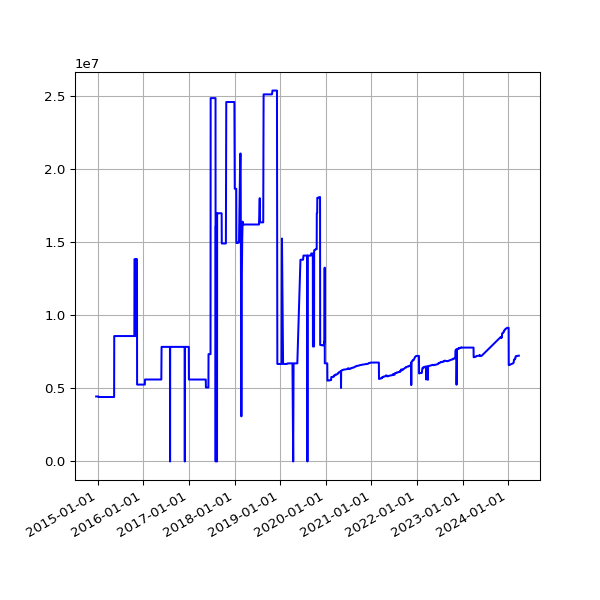

The data file committed next to this chart (first rows):
date, value
2014-12-20 02:31:59 +0000, 4450152
2014-12-21 02:08:34 +0000, 4450152
2014-12-22 02:09:19 +0000, 4450152
2014-12-23 02:08:53 +0000, 4450152
2014-12-24 02:12:21 +0000, 4450152
2014-12-25 06:47:47 +0000, 4450152
2014-12-26 02:17:30 +0000, 4450152
2014-12-27 02:12:03 +0000, 4450152
2014-12-28 02:11:49 +0000, 4450152
2014-12-29 02:08:04 +0000, 4450152
2014-12-30 02:11:03 +0000, 4450152
2014-12-31 02:24:22 +0000, 4450152
2015-01-01 02:06:34 +0000, 4450152
2015-01-02 02:06:32 +0000, 4450152
2015-01-03 02:12:22 +0000, 4450152
2015-01-04 02:09:42 +0000, 4450152
2015-01-05 02:14:23 +0000, 4450152
2015-01-06 02:25:53 +0000, 4450152
2015-01-07 02:24:04 +0000, 4450152
2015-01-08 02:15:51 +0000, 4450152
2015-01-09 02:19:20 +0000, 4413062
2015-01-10 02:08:34 +0000, 4413062
2015-01-11 02:10:14 +0000, 4413062
2015-01-12 02:09:15 +0000, 4413062
2015-01-13 02:26:54 +0000, 4413062
2015-01-14 02:25:05 +0000, 4413062
2015-01-15 02:17:41 +0000, 4413062
2015-01-16 02:45:10 +0000, 4413062
2015-01-17 02:23:33 +0000, 4413062
2015-01-18 02:24:16 +0000, 4413062
2015-01-19 02:28:33 +0000, 4413062
2015-01-20 02:29:20 +0000, 4413062
2015-01-21 02:29:20 +0000, 4413062
2015-01-22 02:24:08 +0000, 4413062
2015-01-23 02:28:52 +0000, 4413062
2015-01-24 02:21:55 +0000, 4413062
2015-01-25 02:19:33 +0000, 4413062
2015-01-26 02:23:29 +0000, 4413062
2015-01-27 02:39:09 +0000, 4413062
2015-01-28 02:31:51 +0000, 4413062
2015-01-29 02:35:26 +0000, 4413062
2015-01-30 04:38:45 +0000, 4413062
2015-01-31 02:20:09 +0000, 4413062
2015-02-01 02:18:26 +0000, 4413062
2015-02-02 02:23:17 +0000, 4413062
2015-02-03 02:35:02 +0000, 4413062
2015-02-04 02:22:32 +0000, 4413062
2015-02-05 02:23:09 +0000, 4413062
2015-02-06 02:22:13 +0000, 4413062
2015-02-07 02:06:23 +0000, 4413062
2015-02-08 02:03:34 +0000, 4413062
2015-02-09 02:21:09 +0000, 4413062
2015-02-10 02:35:33 +0000, 4413062
2015-02-11 02:01:42 +0000, 4413062
2015-02-12 03:08:40 +0000, 4413062
2015-02-13 02:10:34 +0000, 4413062
2015-02-14 02:06:14 +0000, 4413062
2015-02-15 02:04:16 +0000, 4413062
2015-02-16 02:23:09 +0000, 4413062
2015-02-17 02:26:02 +0000, 4413062
... 2,566 more rows
